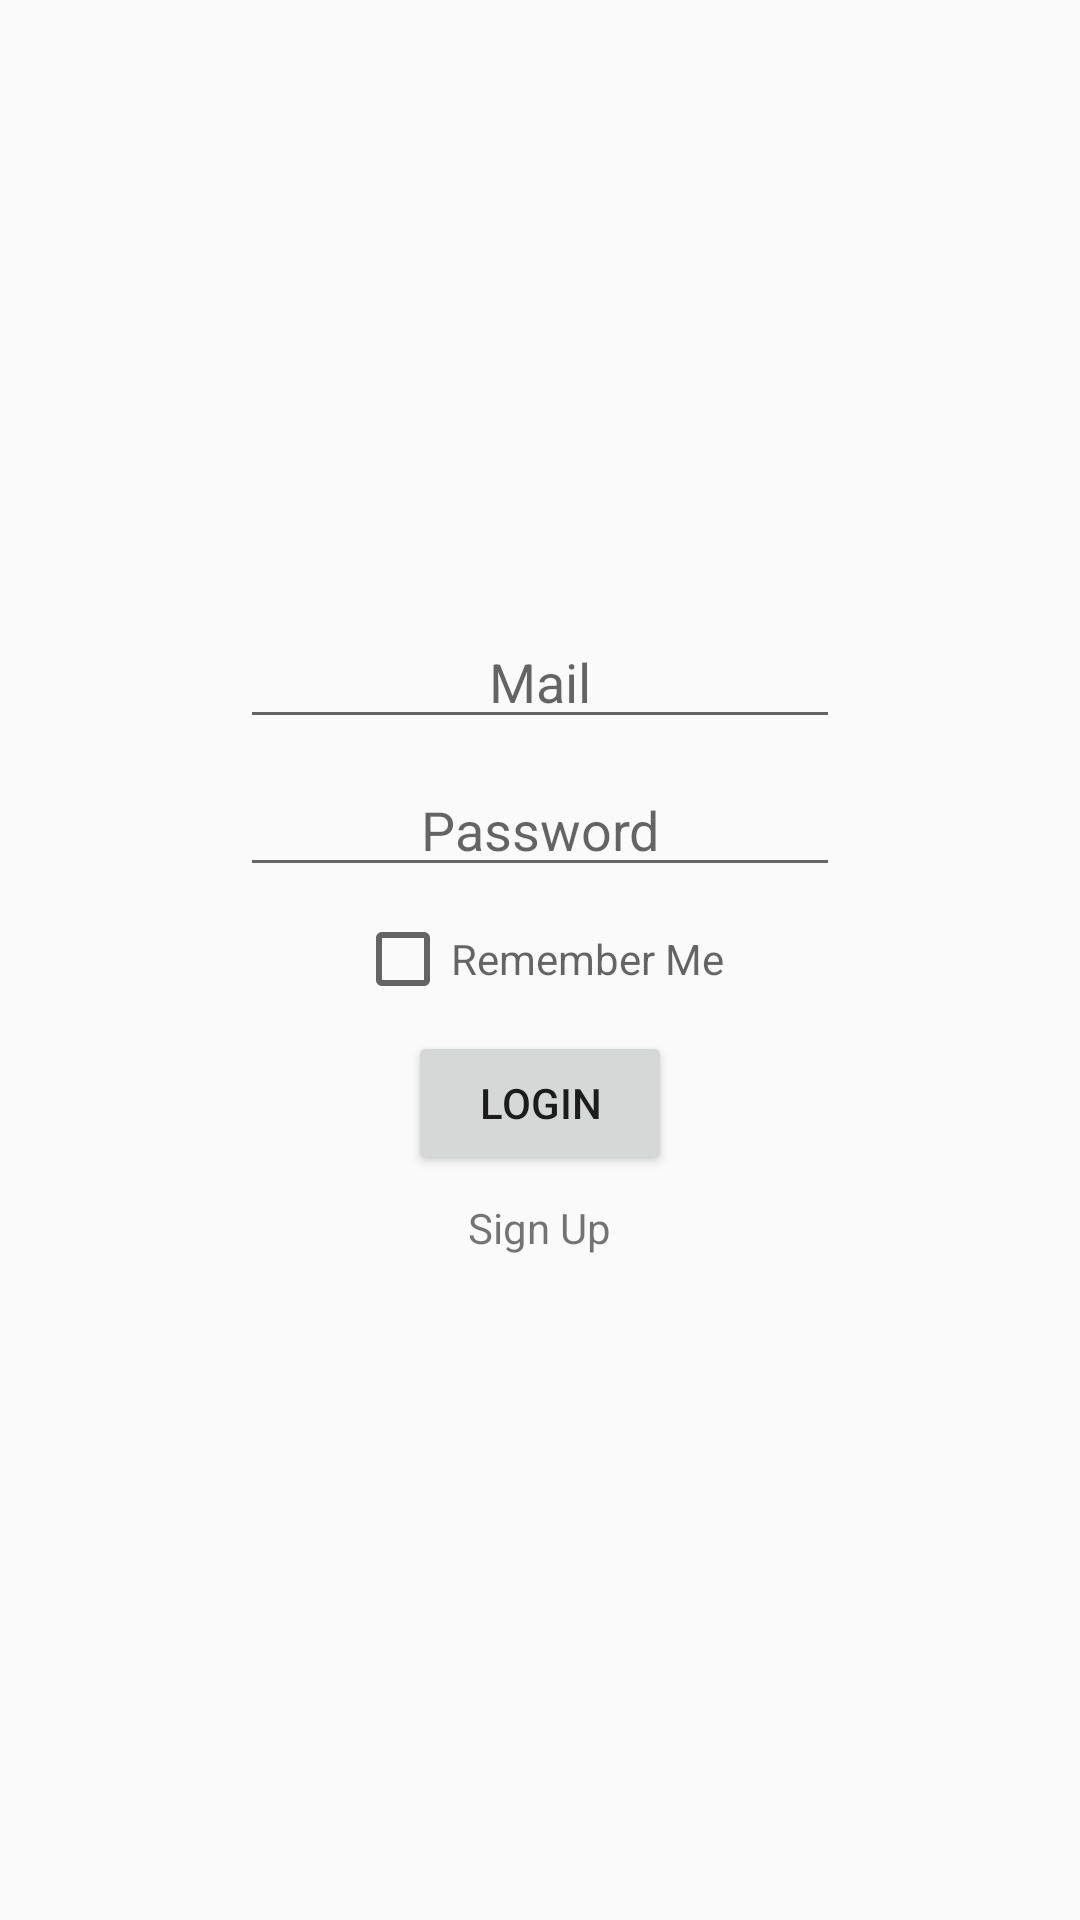

Produce the Android XML layout that renders to this screen, including the resource entries it uses.
<!-- AndroidManifest.xml: application theme Theme.AppCompat.DayNight.NoActionBar -->
<!-- res/layout/activity_login_page.xml -->
<?xml version="1.0" encoding="utf-8"?>
<LinearLayout xmlns:android="http://schemas.android.com/apk/res/android"
    android:layout_width="match_parent"
    android:layout_height="match_parent"
    android:orientation="vertical"
    android:background="@drawable/backgrounds_main"
    android:gravity="center"
    android:padding="16dp">

  
  <EditText
      android:id="@+id/edName"
      android:layout_width="200dp"
      android:layout_height="wrap_content"
      android:hint="Mail"
      android:inputType="textEmailAddress"
      android:gravity="center"
      android:layout_marginBottom="8dp"/>

  
  <EditText
      android:id="@+id/edPassword"
      android:layout_width="200dp"
      android:layout_height="wrap_content"
      android:hint="Password"
      android:inputType="textPassword"
      android:gravity="center"
      android:layout_marginBottom="8dp"/>
  <CheckBox
      android:id="@+id/Rmmbrme"
      android:layout_width="wrap_content"
      android:layout_height="wrap_content"
      android:hint="Remember Me"
      android:gravity="center"
      android:layout_marginBottom="8dp"
    >


  </CheckBox>
  
  <Button
      android:id="@+id/loginBtnR"
      android:layout_width="wrap_content"
      android:layout_height="wrap_content"
      android:text="Login"
      android:layout_marginBottom="8dp"/>

  
  <TextView
      android:id="@+id/signUp"
      android:layout_width="wrap_content"
      android:layout_height="wrap_content"
      android:text="Sign Up"
      android:gravity="center"
      android:layout_marginBottom="16dp"
      android:clickable="true" />

</LinearLayout>
<!-- resources referenced by this layout -->
<resources>

</resources>
